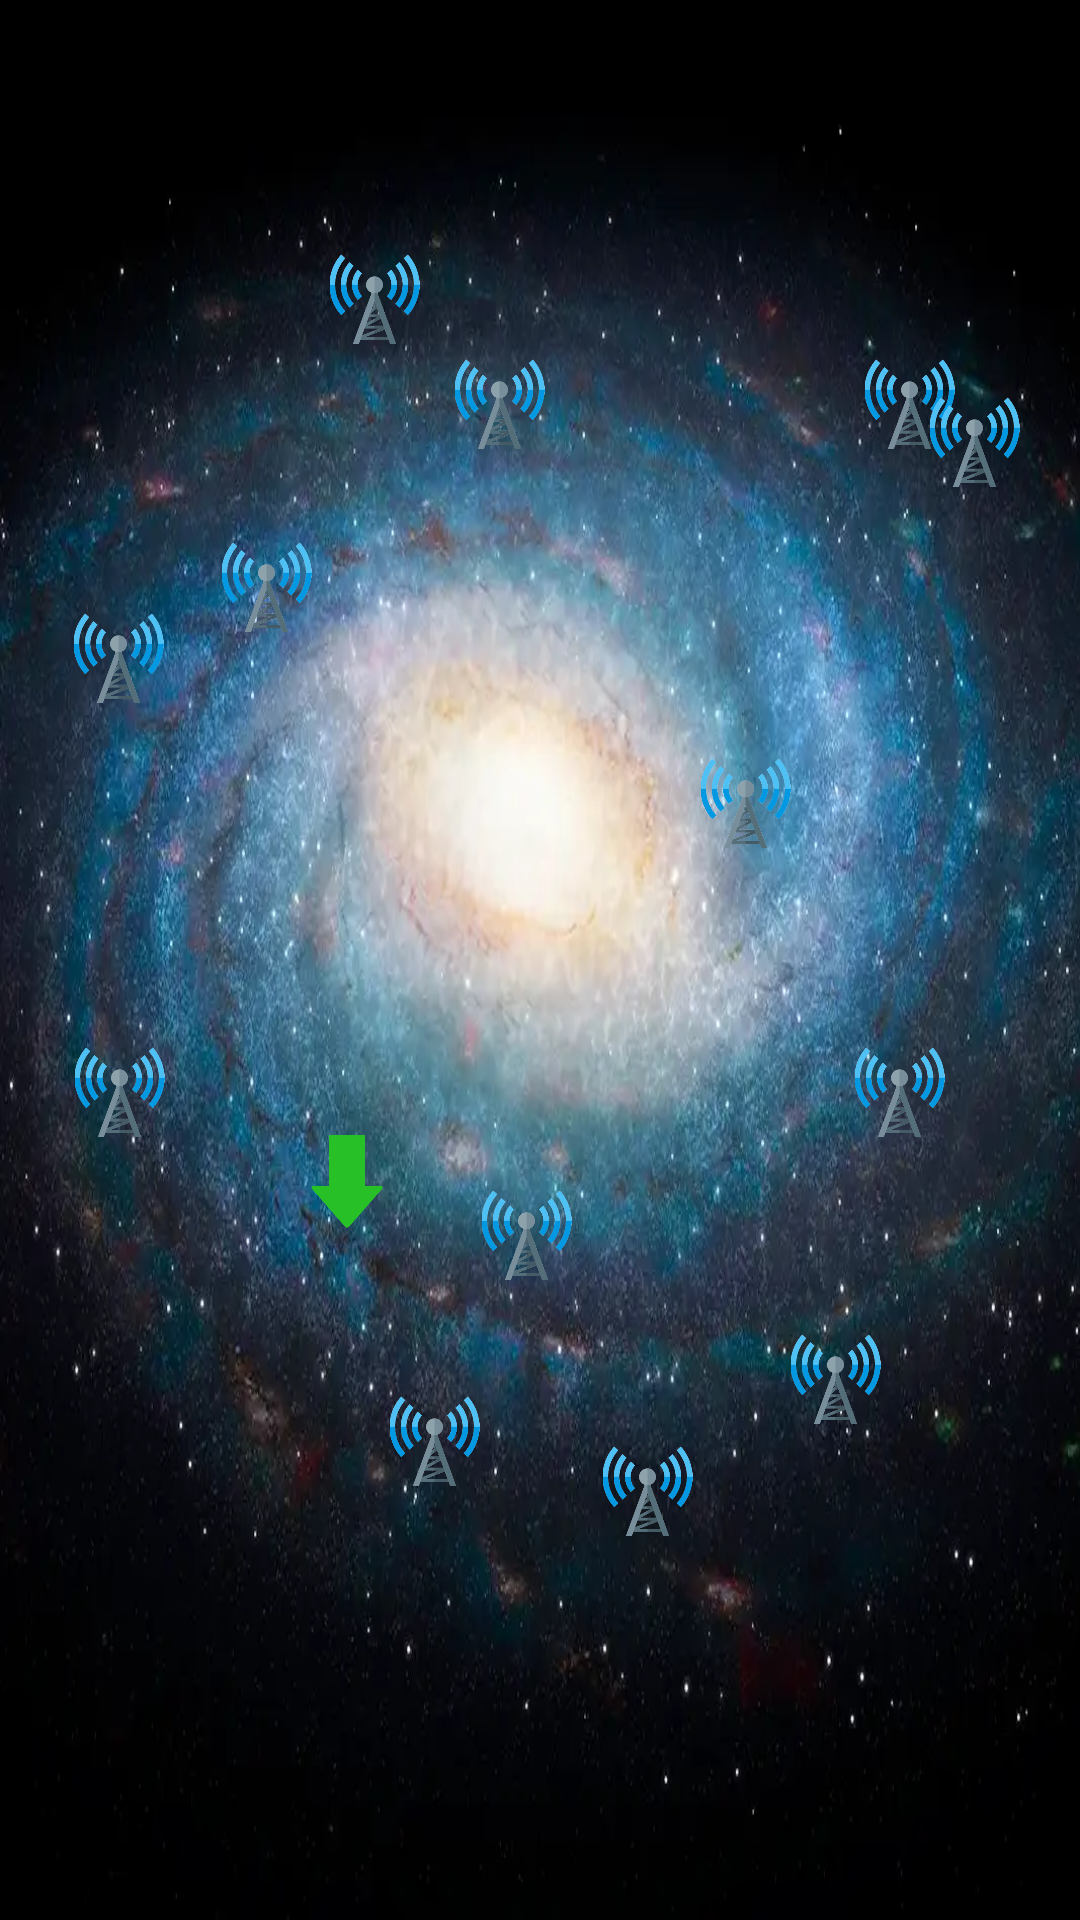

Produce the Android XML layout that renders to this screen, including the resource entries it uses.
<!-- AndroidManifest.xml: activity theme Theme.AppCompat.NoActionBar -->
<!-- res/layout/activity_galaxy_view.xml -->
<?xml version="1.0" encoding="utf-8"?>
<androidx.constraintlayout.widget.ConstraintLayout xmlns:android="http://schemas.android.com/apk/res/android"
    xmlns:app="http://schemas.android.com/apk/res-auto"
    xmlns:tools="http://schemas.android.com/tools"
    android:layout_width="match_parent"
    android:layout_height="match_parent"
    android:background="@drawable/galaxyactivitypicture"
    tools:context=".GalaxyViewActivity">


    <ImageView
        android:id="@+id/signalSolSystem1"
        android:layout_width="47dp"
        android:layout_height="30dp"
        app:layout_constraintBottom_toBottomOf="parent"
        app:layout_constraintEnd_toEndOf="parent"
        app:layout_constraintHorizontal_bias="0.388"
        app:layout_constraintStart_toStartOf="parent"
        app:layout_constraintTop_toTopOf="parent"
        app:layout_constraintVertical_bias="0.763"
        app:srcCompat="@drawable/signalsign" />

    <ImageView
        android:id="@+id/signalSolSystem2"
        android:layout_width="47dp"
        android:layout_height="30dp"
        app:layout_constraintBottom_toBottomOf="parent"
        app:layout_constraintEnd_toEndOf="parent"
        app:layout_constraintHorizontal_bias="0.486"
        app:layout_constraintStart_toStartOf="parent"
        app:layout_constraintTop_toTopOf="parent"
        app:layout_constraintVertical_bias="0.65"
        app:srcCompat="@drawable/signalsign" />

    <ImageView
        android:id="@+id/signalSolSystem3"
        android:layout_width="47dp"
        android:layout_height="30dp"
        app:layout_constraintBottom_toBottomOf="parent"
        app:layout_constraintEnd_toEndOf="parent"
        app:layout_constraintHorizontal_bias="0.883"
        app:layout_constraintStart_toStartOf="parent"
        app:layout_constraintTop_toTopOf="parent"
        app:layout_constraintVertical_bias="0.572"
        app:srcCompat="@drawable/signalsign" />


    <ImageView
        android:id="@+id/signalSolSystem4"
        android:layout_width="47dp"
        android:layout_height="30dp"
        app:layout_constraintBottom_toBottomOf="parent"
        app:layout_constraintEnd_toEndOf="parent"
        app:layout_constraintHorizontal_bias="0.052"
        app:layout_constraintStart_toStartOf="parent"
        app:layout_constraintTop_toTopOf="parent"
        app:layout_constraintVertical_bias="0.572"
        app:srcCompat="@drawable/signalsign" />


    <ImageView
        android:id="@+id/signalSolSystem5"
        android:layout_width="47dp"
        android:layout_height="30dp"
        app:layout_constraintBottom_toBottomOf="parent"
        app:layout_constraintEnd_toEndOf="parent"
        app:layout_constraintHorizontal_bias="0.719"
        app:layout_constraintStart_toStartOf="parent"
        app:layout_constraintTop_toTopOf="parent"
        app:layout_constraintVertical_bias="0.414"
        app:srcCompat="@drawable/signalsign" />

    <ImageView
        android:id="@+id/signalSolSystem6"
        android:layout_width="47dp"
        android:layout_height="30dp"
        app:layout_constraintBottom_toBottomOf="parent"
        app:layout_constraintEnd_toEndOf="parent"
        app:layout_constraintHorizontal_bias="0.815"
        app:layout_constraintStart_toStartOf="parent"
        app:layout_constraintTop_toTopOf="parent"
        app:layout_constraintVertical_bias="0.729"
        app:srcCompat="@drawable/signalsign" />

    <ImageView
        android:id="@+id/signalSolSystem7"
        android:layout_width="47dp"
        android:layout_height="30dp"
        app:layout_constraintBottom_toBottomOf="parent"
        app:layout_constraintEnd_toEndOf="parent"
        app:layout_constraintHorizontal_bias="0.457"
        app:layout_constraintStart_toStartOf="parent"
        app:layout_constraintTop_toTopOf="parent"
        app:layout_constraintVertical_bias="0.196"
        app:srcCompat="@drawable/signalsign" />

    <ImageView
        android:id="@+id/signalSolSystem8"
        android:layout_width="47dp"
        android:layout_height="30dp"
        app:layout_constraintBottom_toBottomOf="parent"
        app:layout_constraintEnd_toEndOf="parent"
        app:layout_constraintHorizontal_bias="0.324"
        app:layout_constraintStart_toStartOf="parent"
        app:layout_constraintTop_toTopOf="parent"
        app:layout_constraintVertical_bias="0.139"
        app:srcCompat="@drawable/signalsign" />

    <ImageView
        android:id="@+id/signalSolSystem9ZorgonColony"
        android:layout_width="47dp"
        android:layout_height="30dp"
        app:layout_constraintBottom_toBottomOf="parent"
        app:layout_constraintEnd_toEndOf="parent"
        app:layout_constraintHorizontal_bias="0.894"
        app:layout_constraintStart_toStartOf="parent"
        app:layout_constraintTop_toTopOf="parent"
        app:layout_constraintVertical_bias="0.196"
        app:srcCompat="@drawable/signalsign" />

    <ImageView
        android:id="@+id/signalSolSystem10ZorgonColony"
        android:layout_width="47dp"
        android:layout_height="30dp"
        app:layout_constraintBottom_toBottomOf="parent"
        app:layout_constraintEnd_toEndOf="parent"
        app:layout_constraintHorizontal_bias="0.963"
        app:layout_constraintStart_toStartOf="parent"
        app:layout_constraintTop_toTopOf="parent"
        app:layout_constraintVertical_bias="0.217"
        app:srcCompat="@drawable/signalsign" />

    <ImageView
        android:id="@+id/signalSolSystem11"
        android:layout_width="47dp"
        android:layout_height="30dp"
        app:layout_constraintBottom_toBottomOf="parent"
        app:layout_constraintEnd_toEndOf="parent"
        app:layout_constraintHorizontal_bias="0.615"
        app:layout_constraintStart_toStartOf="parent"
        app:layout_constraintTop_toTopOf="parent"
        app:layout_constraintVertical_bias="0.79"
        app:srcCompat="@drawable/signalsign" />


    <ImageView
        android:id="@+id/signalSolSystem12"
        android:layout_width="47dp"
        android:layout_height="30dp"
        app:layout_constraintBottom_toBottomOf="parent"
        app:layout_constraintEnd_toEndOf="parent"
        app:layout_constraintHorizontal_bias="0.209"
        app:layout_constraintStart_toStartOf="parent"
        app:layout_constraintTop_toTopOf="parent"
        app:layout_constraintVertical_bias="0.296"
        app:srcCompat="@drawable/signalsign" />

    <ImageView
        android:id="@+id/signalSolSystem13"
        android:layout_width="47dp"
        android:layout_height="30dp"
        app:layout_constraintBottom_toBottomOf="parent"
        app:layout_constraintEnd_toEndOf="parent"
        app:layout_constraintHorizontal_bias="0.051"
        app:layout_constraintStart_toStartOf="parent"
        app:layout_constraintTop_toTopOf="parent"
        app:layout_constraintVertical_bias="0.335"
        app:srcCompat="@drawable/signalsign" />


    <ImageView
        android:id="@+id/yourSolSystemArrowImg"
        android:layout_width="51dp"
        android:layout_height="31dp"
        android:rotation="180"
        app:layout_constraintBottom_toBottomOf="parent"
        app:layout_constraintEnd_toEndOf="parent"
        app:layout_constraintHorizontal_bias="0.292"
        app:layout_constraintStart_toStartOf="parent"
        app:layout_constraintTop_toTopOf="parent"
        app:layout_constraintVertical_bias="0.621"
        app:srcCompat="@drawable/upgradearrow" />


</androidx.constraintlayout.widget.ConstraintLayout>
<!-- resources referenced by this layout -->
<resources>
  <!-- drawable galaxyactivitypicture: webp bitmap (drawable-v24, 64606 bytes) -->
  <!-- drawable signalsign: png bitmap (drawable-v24, 27106 bytes) -->
  <!-- drawable upgradearrow: png bitmap (drawable-v24, 8081 bytes) -->
</resources>
